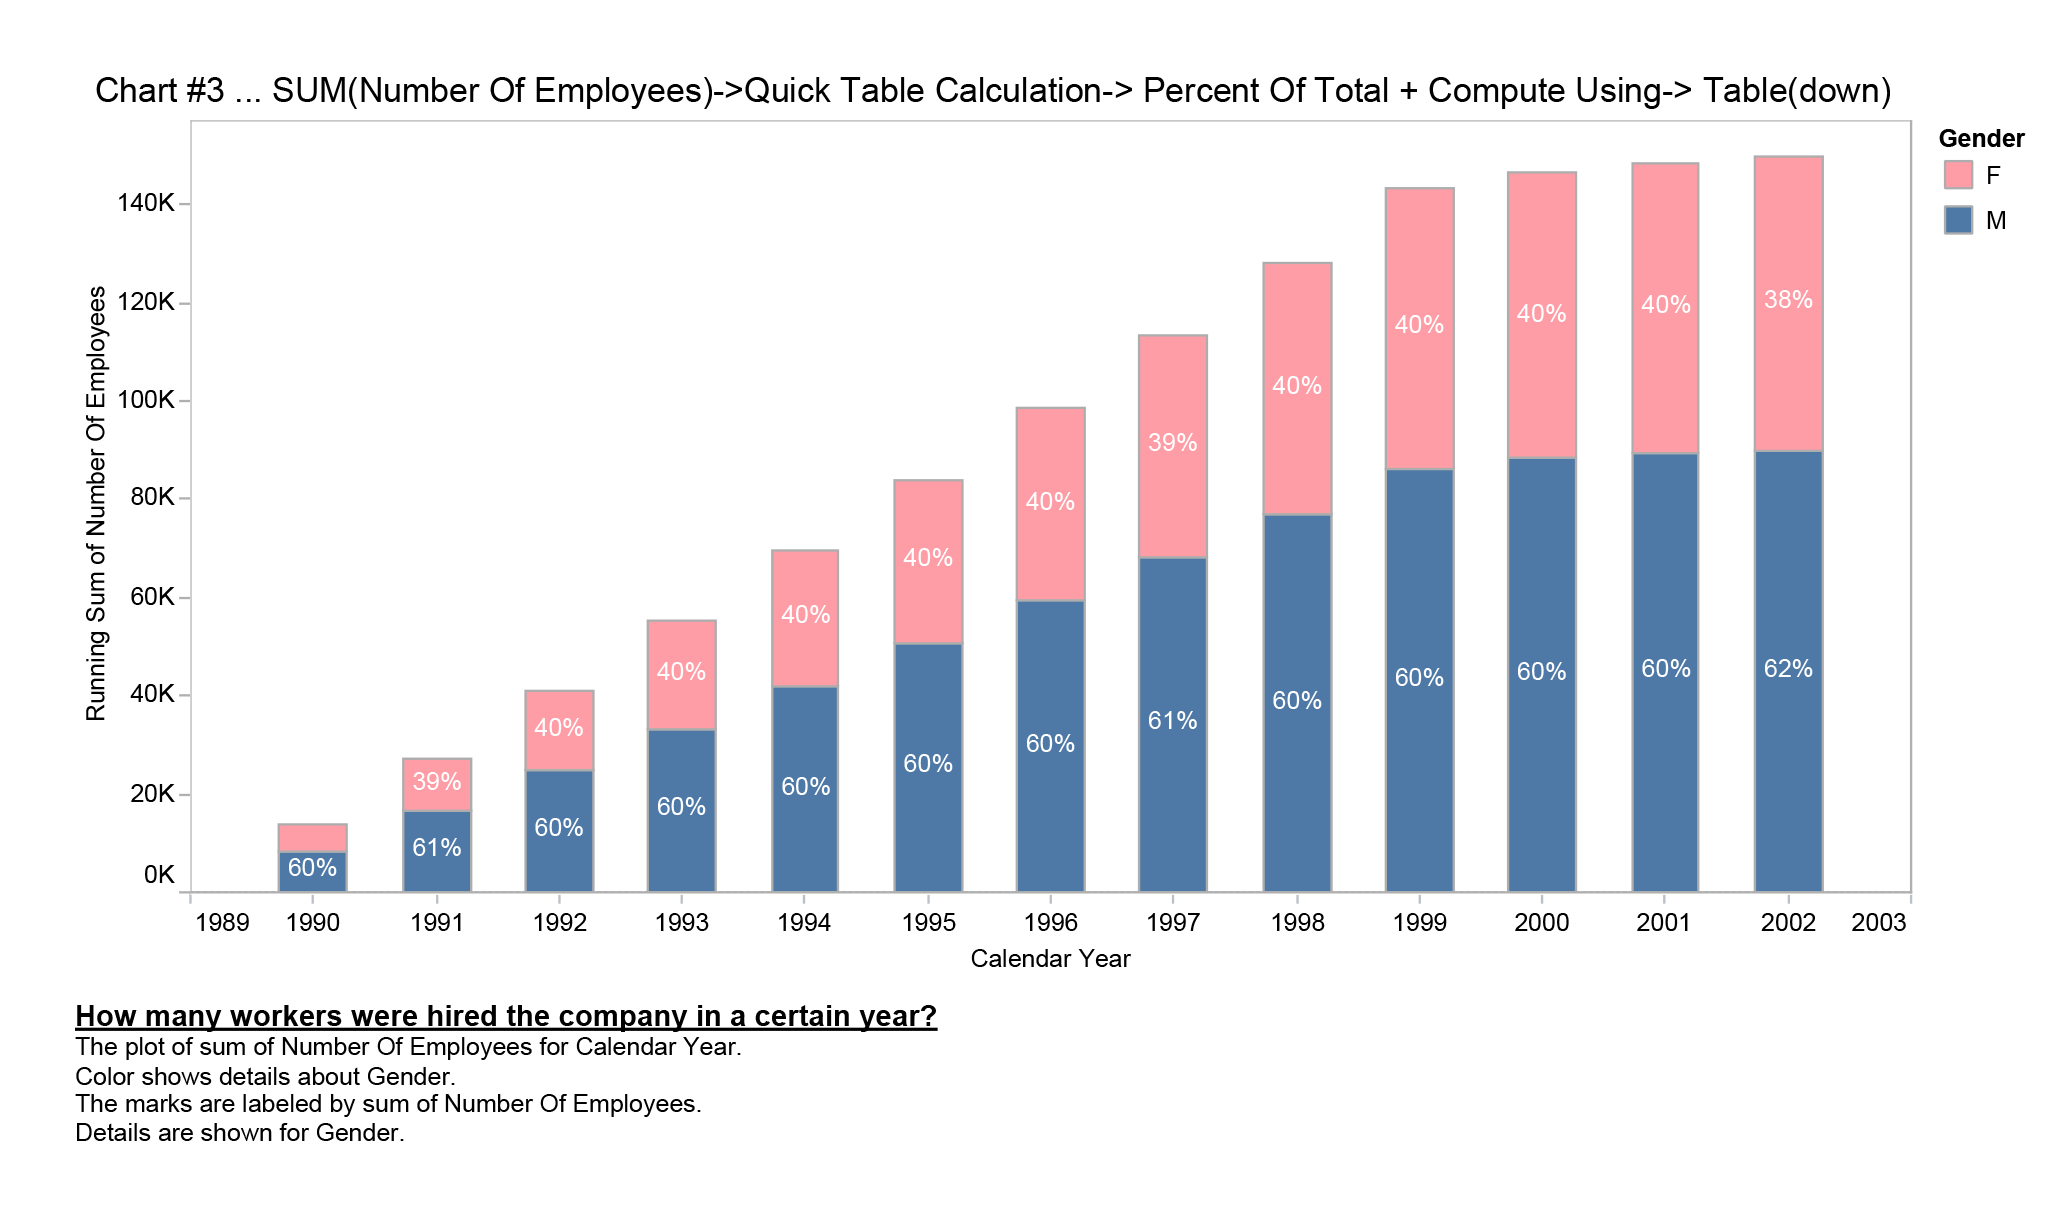

Values plotted in this chart, from the file beside it:
Calendar Year; Gender; Number Of Employees
1998; M; 8929
1990; F; 5470
1992; M; 8480
1993; F; 5623
1999; M; 9199
1997; M; 8930
1998; F; 6030
1995; M; 8623
1991; M; 8295
1994; M; 8468
1990; M; 8134
2002; F; 414
1994; F; 5719
1992; F; 5596
1991; F; 5255
1995; F; 5734
1999; F; 6076
1996; F; 5815
1993; M; 8483
1996; M; 8818
2000; F; 1287
1997; F; 5795
2000; M; 1896
2001; F; 765
2001; M; 1153
2002; M; 668
